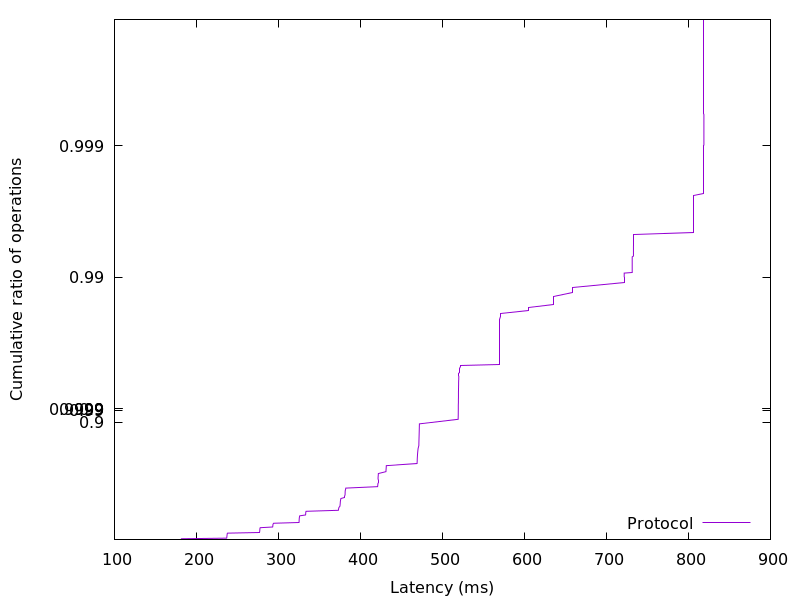

Data behind this chart, as committed beside it:
181.123072, 0.01
181.4, 0.02
181.6, 0.03
236.8, 0.04
237, 0.05
237.1, 0.06
237.1, 0.07
237.2, 0.08
237.3, 0.09
237.4, 0.1
237.5, 0.11
237.8, 0.12
276.9, 0.13
277.1, 0.14
277.1, 0.15
277.2, 0.16
277.3, 0.17
277.4, 0.18
277.4, 0.19
277.7, 0.2
293, 0.21
293.1, 0.22
293.2, 0.23
293.3, 0.24
293.5, 0.25
294.1, 0.26
325, 0.27
325.2, 0.28
325.2, 0.29
325.3, 0.3
325.3, 0.31
325.4, 0.32
325.5, 0.33
325.6, 0.34
325.9, 0.35
333.1, 0.36
333.2, 0.37
333.2, 0.38
333.3, 0.39
333.7, 0.4
373, 0.41
373.3, 0.42
373.5, 0.43
373.8, 0.44
374.9, 0.45
375.1, 0.46
375.3, 0.47
375.3, 0.48
375.4, 0.49
375.6, 0.5
375.9, 0.51
376.1, 0.52
381.1, 0.53
381.1, 0.54
381.2, 0.55
381.3, 0.56
381.3, 0.57
381.4, 0.58
381.8, 0.59
382.1, 0.6
420.9, 0.61
... 298 more rows
